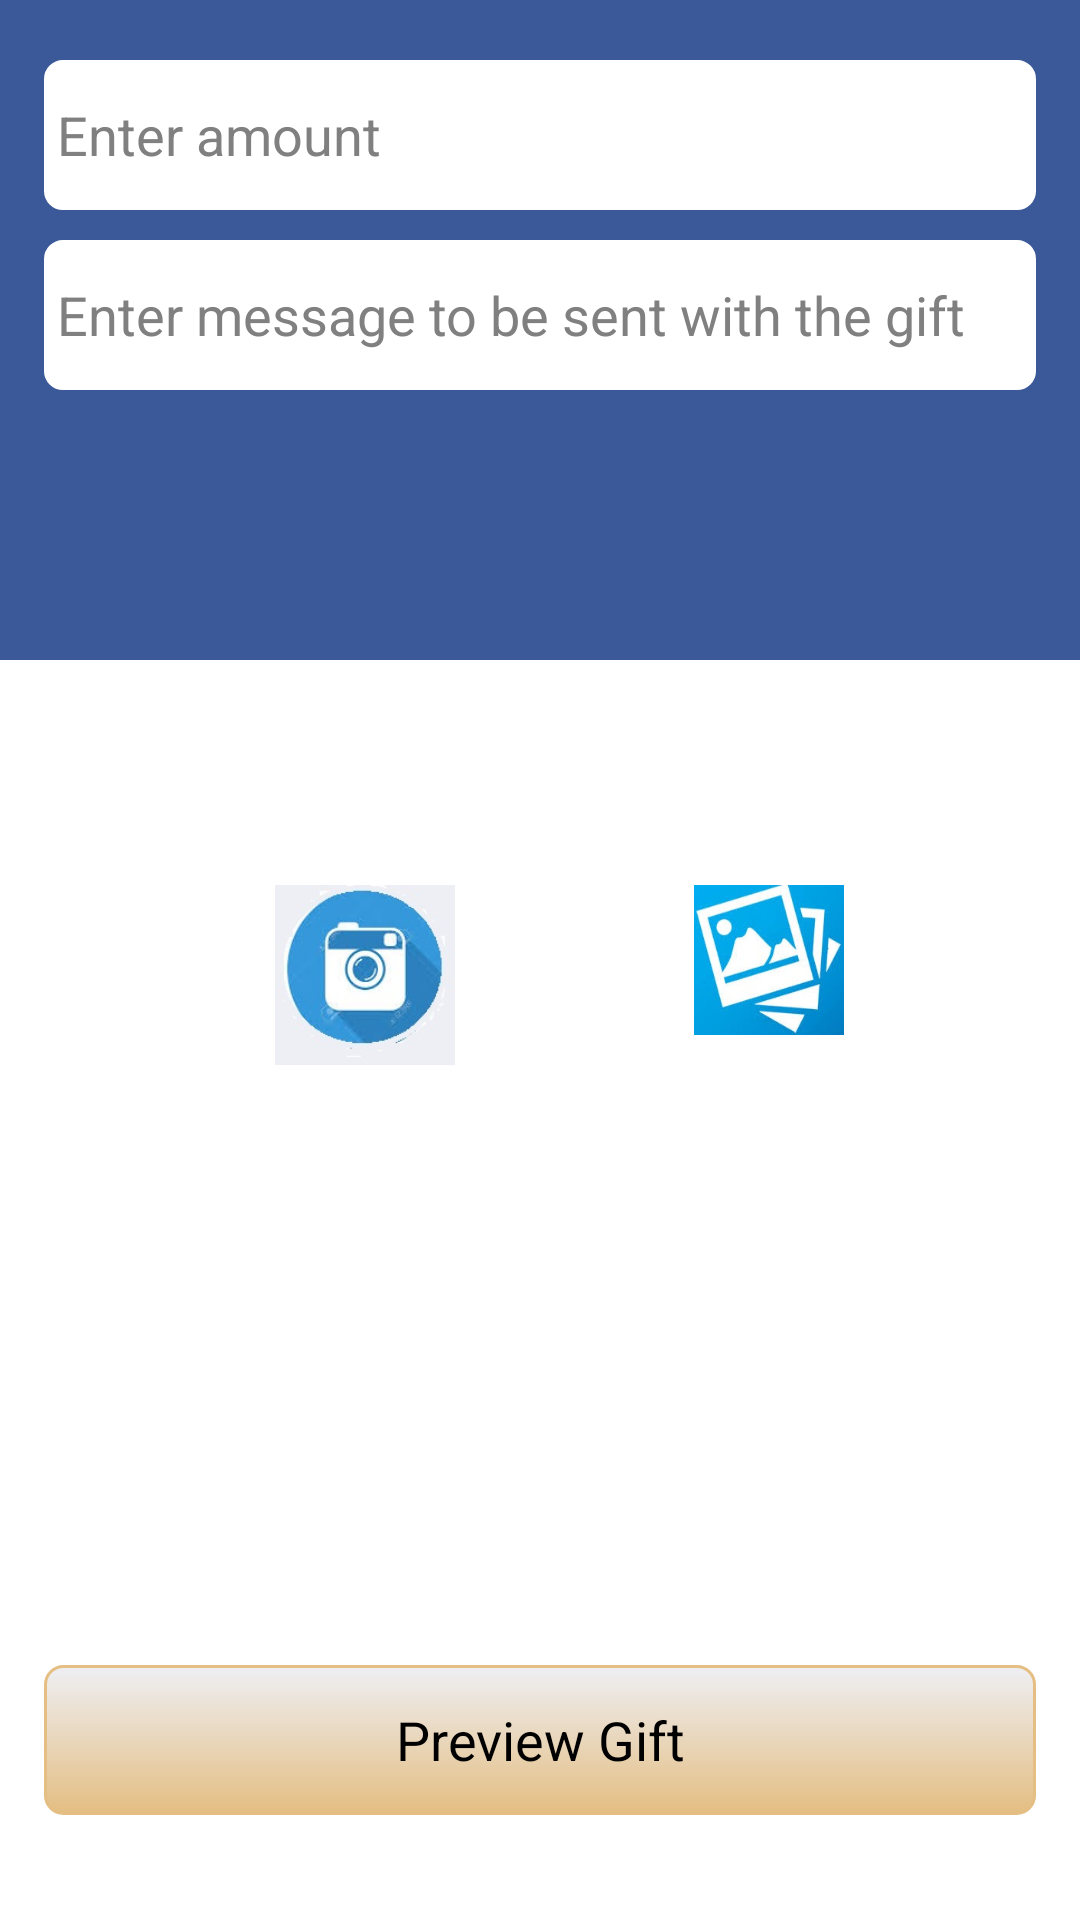

This screen was rendered from an Android layout file. Write that file and the resources it references.
<!-- AndroidManifest.xml: application theme CustomActionBarTheme -->
<!-- res/layout/activity_create_gift.xml -->
<RelativeLayout xmlns:android="http://schemas.android.com/apk/res/android"
    xmlns:tools="http://schemas.android.com/tools" android:layout_width="match_parent"
    android:layout_height="match_parent" android:paddingLeft="@dimen/activity_horizontal_margin"
    android:paddingRight="@dimen/activity_horizontal_margin"
    android:paddingTop="@dimen/activity_vertical_margin"
    android:paddingBottom="@dimen/activity_vertical_margin"
    tools:context="com.example.example.newgiftingapp.CreateGift"
    android:background="@color/white">

    <RelativeLayout
        android:layout_width="match_parent"
        android:layout_height="220dp"
        android:background="@color/fdblue"
        android:id="@+id/relativeLayout2"
       android:layout_alignParentRight="true"
        android:layout_alignParentEnd="true">
        <EditText
            android:layout_width="match_parent"
            android:layout_height="50dp"
            android:id="@+id/amount"
            android:hint=" Enter amount"
            android:background="@drawable/textview"
            android:layout_alignParentTop="true"
            android:layout_centerHorizontal="true"
            android:layout_marginTop="20dp"
            android:layout_marginLeft="30dp"
            android:layout_marginBottom="10dp"
            />

        <Spinner
            android:layout_width="100dp"
            android:layout_height="wrap_content"
            android:id="@+id/spinner"
            android:textColor="@color/white"
            android:gravity="center"
            android:textAlignment="center"
            android:background="#00000000"
            android:layout_below="@+id/amount"
            android:layout_centerHorizontal="true" />

        <EditText
            android:layout_width="match_parent"
            android:layout_height="50dp"
            android:id="@+id/msgText"
            android:hint=" Enter message to be sent with the gift"
            android:layout_below="@+id/spinner"
            android:background="@drawable/textview"
            android:layout_marginLeft="30dp"

            android:layout_centerHorizontal="true" />


    </RelativeLayout>



    <ImageButton
        android:layout_width="60dp"
        android:layout_height="60dp"
        android:id="@+id/camera_btn"
         android:src="@drawable/final_blue"
        android:background="@drawable/button2"
        android:scaleType="fitXY"
        android:layout_marginLeft="77dp"
        android:layout_marginStart="77dp"
        android:layout_marginTop="75dp"
        android:layout_below="@+id/relativeLayout2"
        android:layout_alignLeft="@+id/preview"
        android:layout_alignStart="@+id/preview"
        style="@style/button_text"/>

    <ImageButton
        android:layout_width="50dp"
        android:layout_height="50dp"
        android:id="@+id/gallery_button"
        android:src="@drawable/gall"
        android:background="@drawable/button"
        android:scaleType="fitXY"
        style="@style/button_text"
        android:layout_alignTop="@+id/textViewM"
        android:layout_alignRight="@+id/preview"
        android:layout_alignEnd="@+id/preview"
        android:layout_marginRight="64dp"
        android:layout_marginEnd="64dp" />

    <Button
        android:layout_width="match_parent"
        android:layout_height="50dp"
        android:text="Preview Gift"
        android:id="@+id/preview"
        android:background="@drawable/tbutton"
        android:layout_marginLeft="30dp"
        android:layout_alignParentBottom="true"
        android:layout_centerHorizontal="true"
        android:layout_marginBottom="35dp" />



    <ImageView
        android:layout_width="500dp"
        android:layout_height="500dp"
        android:id="@+id/viewImg"

        android:layout_marginTop="25dp"
        android:layout_marginBottom="25dp"
        android:layout_marginLeft="3dp"
        android:layout_marginRight="3dp"
        android:layout_alignBottom="@+id/relativeLayout2"
        android:layout_alignTop="@+id/relativeLayout2"
        android:layout_alignParentLeft="true"
        android:layout_alignParentStart="true"
        android:layout_alignParentRight="true"
        android:layout_alignParentEnd="true" />

    <Button
        android:layout_width="wrap_content"
        android:layout_height="wrap_content"
        android:text="Back"
        android:id="@+id/back_btn"
        android:visibility="invisible"
        android:background="@drawable/tbutton"
        android:layout_alignLeft="@+id/camera_btn"
        android:layout_alignStart="@+id/camera_btn"
        android:layout_alignTop="@+id/gift_send" />

    <Button
        android:layout_width="wrap_content"
        android:layout_height="wrap_content"
        android:text="Send"
        android:id="@+id/gift_send"
        android:visibility="invisible"
        android:background="@drawable/tbutton"
        android:layout_alignTop="@+id/preview"
        android:layout_alignLeft="@+id/gallery_button"
        android:layout_alignStart="@+id/gallery_button" />

    <TextView
        android:layout_width="match_parent"
        android:layout_height="50dp"
        android:text="Your Message: "
        android:textColor="@color/fdblue"
        android:visibility="invisible"
        android:id="@+id/textViewM"
        android:textAlignment="center"
        android:gravity="center"
        android:textStyle="italic"
        android:textSize="20dp"
        android:layout_alignTop="@+id/camera_btn"
        android:layout_alignParentRight="true"
        android:layout_alignParentEnd="true" />

    <TextView
        android:layout_width="200dp"
        android:layout_height="50dp"
        android:text="Amount :"
        android:textStyle="bold"
        android:visibility="invisible"
        android:id="@+id/textViewA"
        android:gravity="center"
        android:textAlignment="center"
        android:layout_above="@+id/gallery_button"
        android:layout_alignRight="@+id/gallery_button"
        android:layout_alignEnd="@+id/gallery_button"
        android:textSize="20dp"/>

    <Button
        android:layout_width="match_parent"
        android:layout_height="50dp"
        android:text="Open Sent Gift"
        android:id="@+id/openGift"
        android:layout_alignTop="@+id/preview"
        android:layout_centerHorizontal="true"
        android:layout_marginLeft="30dp"
        android:background="@drawable/tbutton"
        android:visibility="invisible"

        />


</RelativeLayout>
<!-- resources referenced by this layout -->
<resources>
  <color name="fdblue">#ff3b5999</color>
  <color name="white">#FFFFFFFF</color>
  <!-- drawable button (drawable) -->
  <?xml version="1.0" encoding="utf-8"?>
  <shape xmlns:android="http://schemas.android.com/apk/res/android"
      android:shape="oval">
      <gradient
          android:startColor="#ffffff"
          android:endColor="#ffffff"
          android:angle="90"/>
  
      <stroke
          android:width="1px"
          android:color="#000000"/>
  
  </shape>
  <!-- drawable button2 (drawable) -->
  <?xml version="1.0" encoding="utf-8"?>
  <selector xmlns:android="http://schemas.android.com/apk/res/android">
  
      <item android:state_pressed="true">
          <shape android:shape="oval">
  
              <gradient
                  android:startColor="#ffffff"
                  android:endColor="#ffffff"
                  android:angle="90"/>
  
              <stroke
                  android:width="1px"
                  android:color="#000000"/>
  
          <corners android:radius="10dp" />
      </shape>
      </item>
  
  
  </selector>
  <!-- drawable final_blue: jpg bitmap (drawable, 9104 bytes) -->
  <!-- drawable gall: jpg bitmap (drawable, 14278 bytes) -->
  <!-- drawable tbutton (drawable) -->
  <?xml version="1.0" encoding="utf-8" ?>
  <selector xmlns:android="http://schemas.android.com/apk/res/android">
      <item android:state_pressed="true" >
          <shape>
              <solid
                  android:color="#FFFFFF" />
              <stroke
                  android:width="1dp"
                  android:color="#FFFFFF" />
              <corners
                  android:radius="6dp" />
              <padding
                  android:left="10dp"
                  android:top="10dp"
                  android:right="10dp"
                  android:bottom="10dp" />
          </shape>
      </item>
      <item>
          <shape>
              <gradient
                  android:startColor="@color/flblue"
                  android:endColor="#E4BE82"
                  android:angle="270" />
              <stroke
                  android:width="1dp"
                  android:color="#E4BE82" />
              <corners
                  android:radius="6dp" />
              <padding
                  android:left="10dp"
                  android:top="10dp"
                  android:right="10dp"
                  android:bottom="10dp" />
          </shape>
      </item>
  </selector>
  <!-- drawable textview (drawable) -->
  <?xml version="1.0" encoding="utf-8" ?>
  <shape xmlns:android="http://schemas.android.com/apk/res/android"
      android:shape="rectangle">
      <solid android:color="#FFFFFF" />
      <stroke android:width="2.5dp"
          android:color="#FFFFFF" />
      <corners
          android:radius="5dp"/>
  </shape>
  <style name="button_text">
          <item name="android:layout_width">fill_parent</item>
          <item name="android:layout_height">wrap_content</item>
          <item name="android:textColor">#ffffff</item>
          <item name="android:gravity">center</item>
  
          <item name="android:textSize">15dp</item>
  
          <item name="android:shadowColor">#000000</item>
          <item name="android:shadowDx">1</item>
          <item name="android:shadowDy">1</item>
          <item name="android:shadowRadius">2</item>
      </style>
  <style name="CustomActionBarTheme" parent="@android:style/Theme.Holo.Light.DarkActionBar">
          <item name="android:actionBarStyle">@style/MyActionBar</item>
      </style>
  <color name="flblue">#ffeeeff4</color>
  <style name="MyActionBar" parent="@android:style/Widget.Holo.Light.ActionBar.Solid.Inverse">
          <item name="android:background">@color/darkblue</item>
          <item name="android:height">60dp</item>
          <item name="android:textSize">40dp</item>
  
      </style>
  <color name="darkblue">#FF00457C</color>
</resources>
